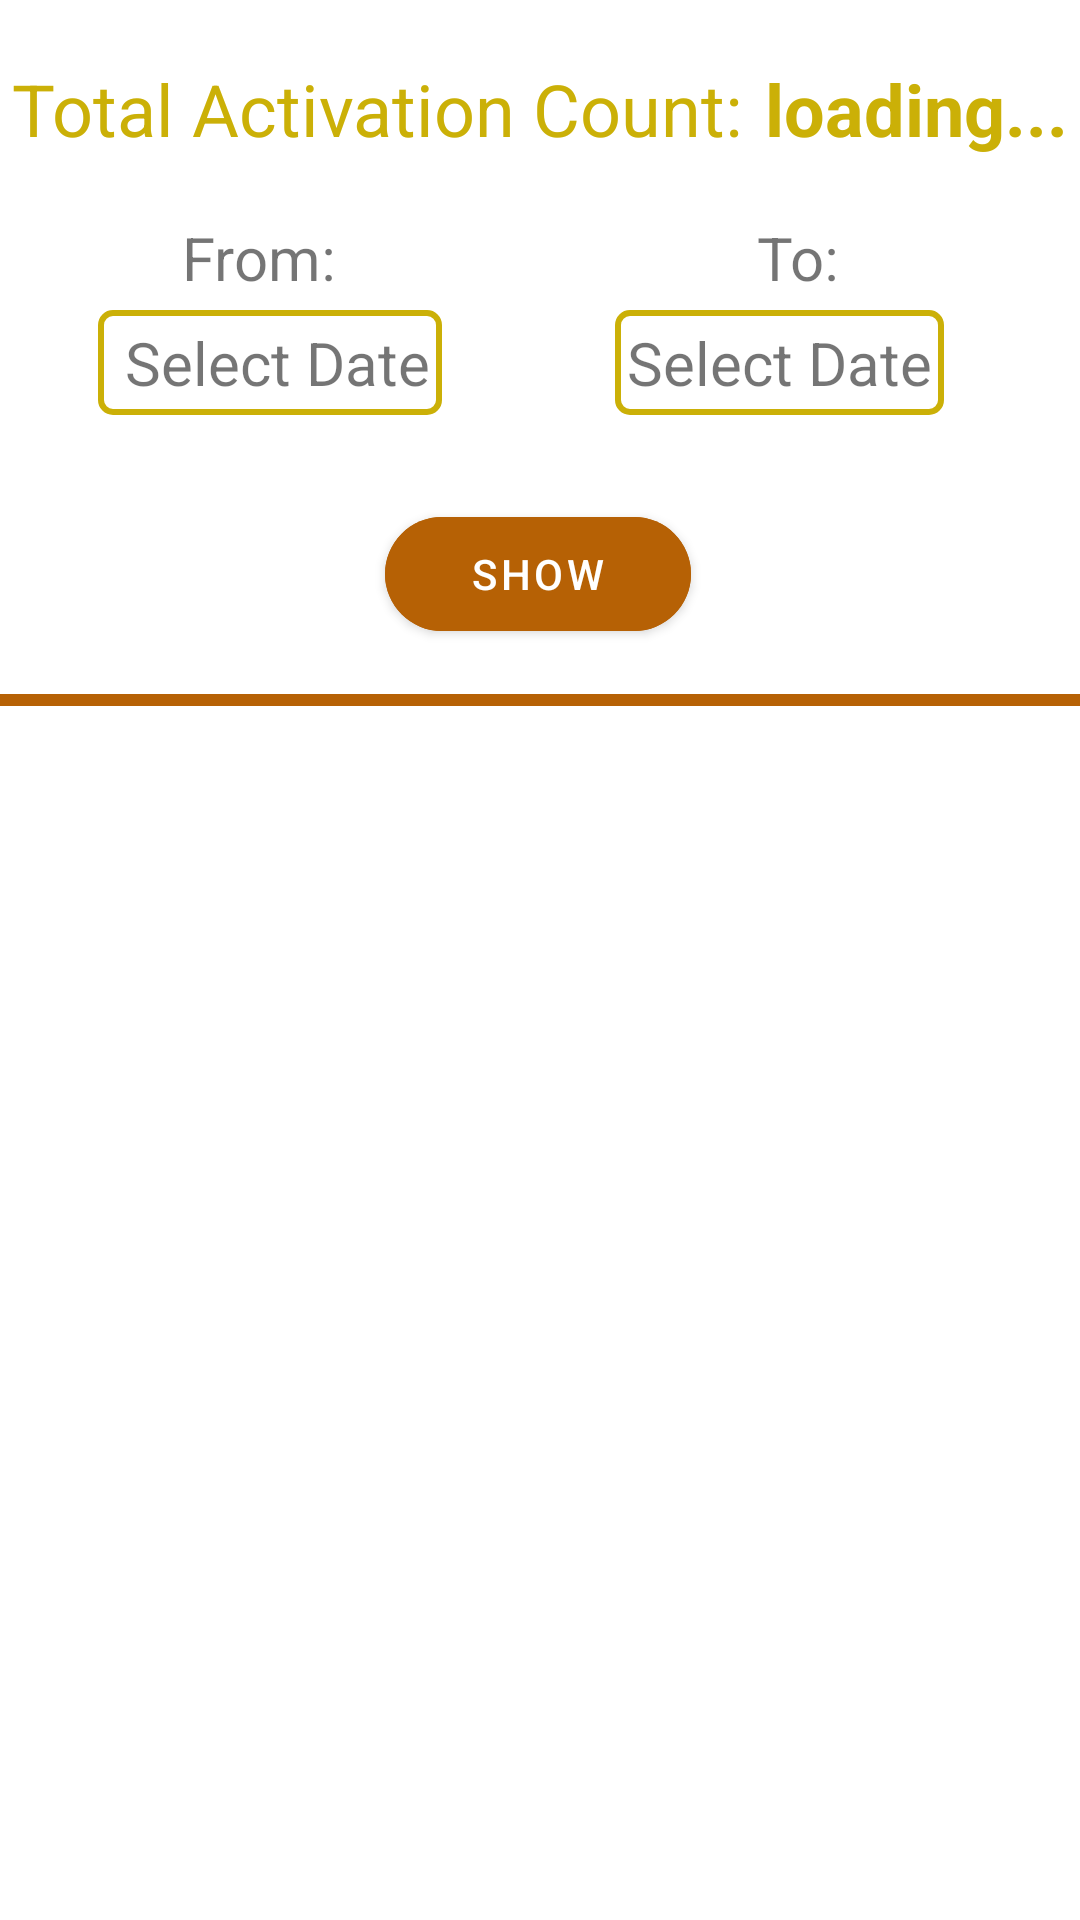

Produce the Android XML layout that renders to this screen, including the resource entries it uses.
<!-- AndroidManifest.xml: application theme Theme.NetluxDP -->
<!-- res/layout/fragment_my_activations.xml -->
<?xml version="1.0" encoding="utf-8"?>
<androidx.constraintlayout.widget.ConstraintLayout xmlns:android="http://schemas.android.com/apk/res/android"
    xmlns:app="http://schemas.android.com/apk/res-auto"
    xmlns:tools="http://schemas.android.com/tools"
    android:id="@+id/activation_constraint"
    android:layout_width="match_parent"
    android:layout_height="match_parent"
    android:background="#FFFFFFFF"
    android:clickable="true"
    tools:context=".fragments.MyActivationsFragment">

    <LinearLayout
        android:id="@+id/linearLayout"
        android:layout_width="match_parent"
        android:layout_height="wrap_content"
        android:layout_marginTop="20dp"
        android:orientation="horizontal"
        app:layout_constraintEnd_toEndOf="parent"
        app:layout_constraintHorizontal_bias="0.5"
        app:layout_constraintStart_toStartOf="parent"
        app:layout_constraintTop_toTopOf="parent">

        <TextView
            android:id="@+id/textView7"
            android:layout_width="wrap_content"
            android:layout_height="wrap_content"
            android:layout_marginEnd="8dp"
            android:layout_weight="1"
            android:gravity="end"
            android:textColor="@color/heading"
            android:text="@string/total_activation_count"
            android:textSize="24sp" />

        <TextView
            android:id="@+id/tv_total_activation_count"
            android:layout_width="wrap_content"
            android:layout_height="wrap_content"
            android:layout_weight="1"
            android:text="loading..."
            android:textColor="@color/heading"
            android:textSize="24sp"
            android:textStyle="bold" />

    </LinearLayout>

    <LinearLayout
        android:id="@+id/linearLayout2"
        android:layout_width="match_parent"
        android:layout_height="wrap_content"
        android:layout_marginTop="20dp"
        android:orientation="horizontal"
        app:layout_constraintEnd_toEndOf="parent"
        app:layout_constraintHorizontal_bias="0.5"
        app:layout_constraintStart_toStartOf="parent"
        app:layout_constraintTop_toBottomOf="@+id/linearLayout">

        <LinearLayout
            android:layout_width="match_parent"
            android:layout_height="match_parent"
            android:layout_weight="1"
            android:gravity="center_horizontal"
            android:orientation="vertical">

            <TextView
                android:id="@+id/textView2"
                android:layout_width="wrap_content"
                android:layout_height="wrap_content"
                android:layout_marginEnd="4dp"
                android:layout_marginBottom="4dp"
                android:layout_weight="1"
                android:gravity="end"
                android:text="From:"
                android:textSize="20sp" />

            <TextView
                android:id="@+id/tv_from_date"
                android:layout_width="wrap_content"
                android:layout_height="wrap_content"
                android:layout_weight="1"
                android:background="@drawable/textview_border_bg"
                android:gravity="center_horizontal"
                android:padding="4dp"
                android:tag="activation_select_from_date"
                android:text=" Select Date"
                android:textSize="20sp" />
        </LinearLayout>

        <LinearLayout
            android:layout_width="match_parent"
            android:layout_height="match_parent"
            android:layout_weight="1"
            android:gravity="center_horizontal"
            android:orientation="vertical">

            <TextView
                android:id="@+id/textView8"
                android:layout_width="wrap_content"
                android:layout_height="wrap_content"
                android:layout_marginEnd="4dp"
                android:layout_marginBottom="4dp"
                android:layout_weight="1"
                android:gravity="end"
                android:text="To:"
                android:textSize="20sp" />

            <TextView
                android:id="@+id/tv_to_date"
                android:layout_width="wrap_content"
                android:layout_height="wrap_content"
                android:layout_marginEnd="10dp"
                android:layout_weight="1"
                android:background="@drawable/textview_border_bg"
                android:gravity="center_horizontal"
                android:padding="4dp"
                android:tag="activation_select_to_date"
                android:text="Select Date"
                android:textSize="20sp" />
        </LinearLayout>

    </LinearLayout>

    <Button
        android:id="@+id/btn_show_activations"
        android:layout_width="102dp"
        android:layout_height="50dp"
        android:layout_marginTop="28dp"
        android:backgroundTint="@color/marron"
        android:tag="btn_show_activations"
        android:text="Show"
        app:cornerRadius="20dp"
        app:layout_constraintEnd_toEndOf="parent"
        app:layout_constraintHorizontal_bias="0.498"
        app:layout_constraintStart_toStartOf="parent"
        app:layout_constraintTop_toBottomOf="@+id/linearLayout2" />

    <View
        android:id="@+id/horizontal_line"
        android:layout_width="match_parent"
        android:layout_height="4dp"
        android:layout_marginTop="15dp"
        android:background="@color/marron"
        app:layout_constraintEnd_toEndOf="parent"
        app:layout_constraintStart_toStartOf="parent"
        app:layout_constraintTop_toBottomOf="@+id/btn_show_activations" />

    <androidx.recyclerview.widget.RecyclerView
        android:id="@+id/activation_recycler_view"
        android:layout_width="match_parent"
        android:layout_height="0dp"
        android:layout_marginTop="10dp"
        android:background="#FFFFFFFF"
        android:padding="6dp"
        app:layout_constraintBottom_toBottomOf="parent"
        app:layout_constraintEnd_toEndOf="parent"
        app:layout_constraintHorizontal_bias="0.5"
        app:layout_constraintStart_toStartOf="parent"
        app:layout_constraintTop_toBottomOf="@+id/horizontal_line" />

    <ProgressBar
        android:id="@+id/show_activation_progress_bar"
        style="?android:attr/progressBarStyle"
        android:layout_width="wrap_content"
        android:layout_height="wrap_content"
        android:visibility="invisible"
        app:layout_constraintBottom_toBottomOf="parent"
        app:layout_constraintEnd_toEndOf="parent"
        app:layout_constraintHorizontal_bias="0.498"
        app:layout_constraintStart_toStartOf="parent"
        app:layout_constraintTop_toTopOf="parent"
        app:layout_constraintVertical_bias="0.6" />

    <TextView
        android:id="@+id/tv_no_activation"
        android:layout_width="wrap_content"
        android:layout_height="wrap_content"
        android:text="There are no Activation"
        android:textSize="20sp"
        android:visibility="invisible"
        app:layout_constraintBottom_toBottomOf="parent"
        app:layout_constraintEnd_toEndOf="parent"
        app:layout_constraintHorizontal_bias="0.5"
        app:layout_constraintStart_toStartOf="parent"
        app:layout_constraintTop_toTopOf="parent" />

</androidx.constraintlayout.widget.ConstraintLayout>
<!-- resources referenced by this layout -->
<resources>
  <color name="heading">#CBB007</color>
  <color name="marron">#B66105</color>
  <!-- drawable textview_border_bg (drawable) -->
  <?xml version="1.0" encoding="utf-8"?>
  <shape xmlns:android="http://schemas.android.com/apk/res/android" android:shape="rectangle" >
      android:shape="square">
      <solid
          android:color="#00A2951F"></solid>
      <stroke
          android:width="2dp"
          android:color="@color/heading" >
      </stroke>
      <corners
          android:radius = "4dp">
      </corners>
  
  </shape>
  <string name="total_activation_count">Total Activation Count:</string>
  <style name="Theme.NetluxDP" parent="Theme.MaterialComponents.DayNight.DarkActionBar">
          
          <item name="colorPrimary">@color/purple_500</item>
          <item name="colorPrimaryVariant">@color/purple_700</item>
          <item name="colorOnPrimary">@color/white</item>
          
          <item name="colorSecondary">@color/teal_200</item>
          <item name="colorSecondaryVariant">@color/teal_700</item>
          <item name="colorOnSecondary">@color/black</item>
          
          <item name="android:statusBarColor" tools:targetApi="l">?attr/colorPrimaryVariant</item>
          
      </style>
  <color name="purple_500">#FF6200EE</color>
  <color name="purple_700">#FF3700B3</color>
  <color name="white">#FFFFFFFF</color>
  <color name="teal_200">#FF03DAC5</color>
  <color name="teal_700">#FF018786</color>
  <color name="black">#FF000000</color>
</resources>
